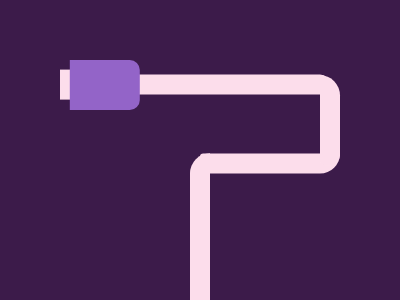

Write the HTML and CSS that draws this image.

<body bgcolor=3C1B4A>
<div z></div>
<div y></div>
<p a>
<p b>
<p c>
<p d>
<style>
*{
    margin:0;
    position:fixed;
    top:50%;
    left:50%
}
[z]{
    width:260;
    height:20;
    background:#FCDDEB;
    transform:translate(-50%,-377%);
    border-radius:10px
}
[y]{
    width:140;
    height:20;
    background:#FCDDEB;
    transform:translate(0,18%);
    border-radius:10px 0 60px
}
[a]{
    height:220;
    width:20;
    background:#FCDDEB;
    transform:translate(-50%,1.5%);
    border-radius:120px 0
}
[b]{
    height:90;
    width:20;
    background:#FCDDEB;
    transform:translate(600%,-83%);
    border-radius:0 200px 100px 50px
}
[c]{
    width:20;
    height:30;
    background:#FCDDEB;
    transform:translate(-700%,-268%)
}
[d]{
    width:70;
    height:50;
    background:#9364C8;
    border-radius:0 10px 10px 0;
    transform:translate(-186%,-180%)
}